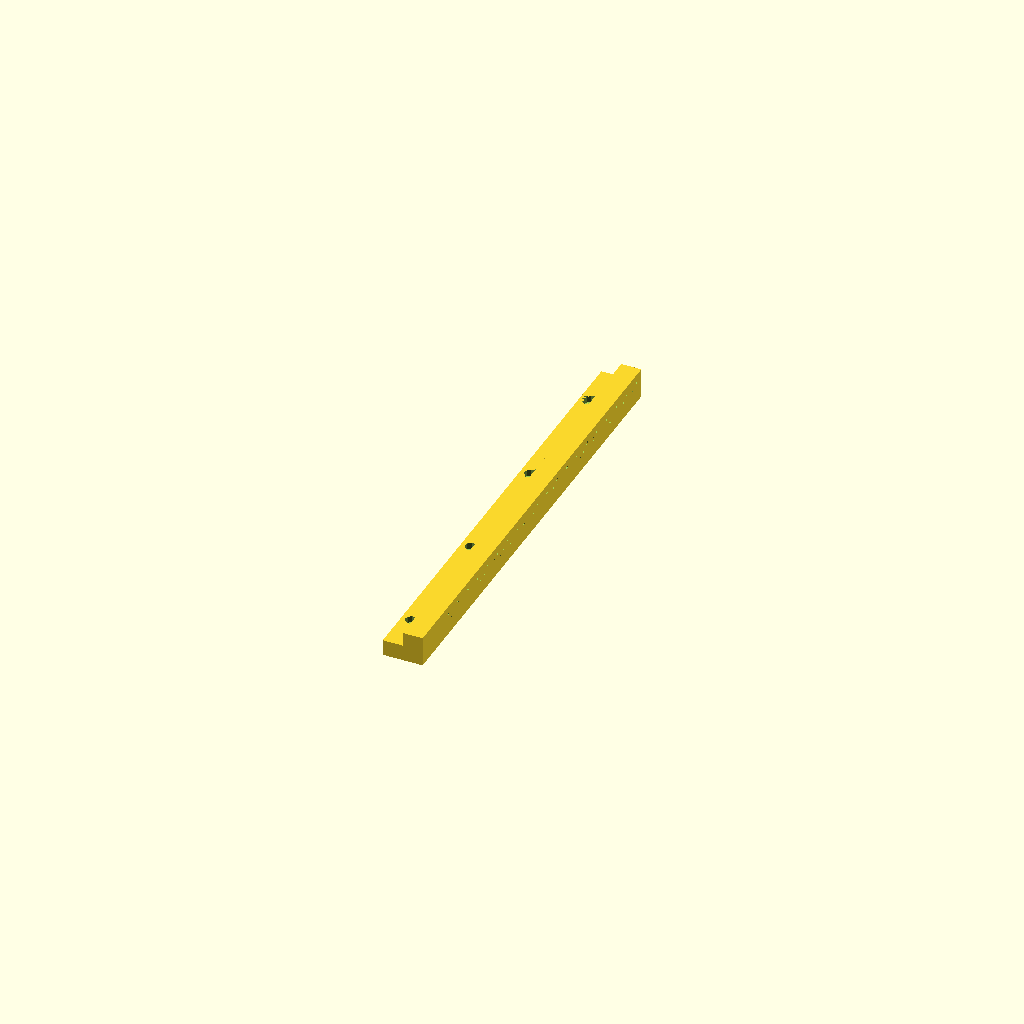
Cell 1: rendered with the file's own defaults.
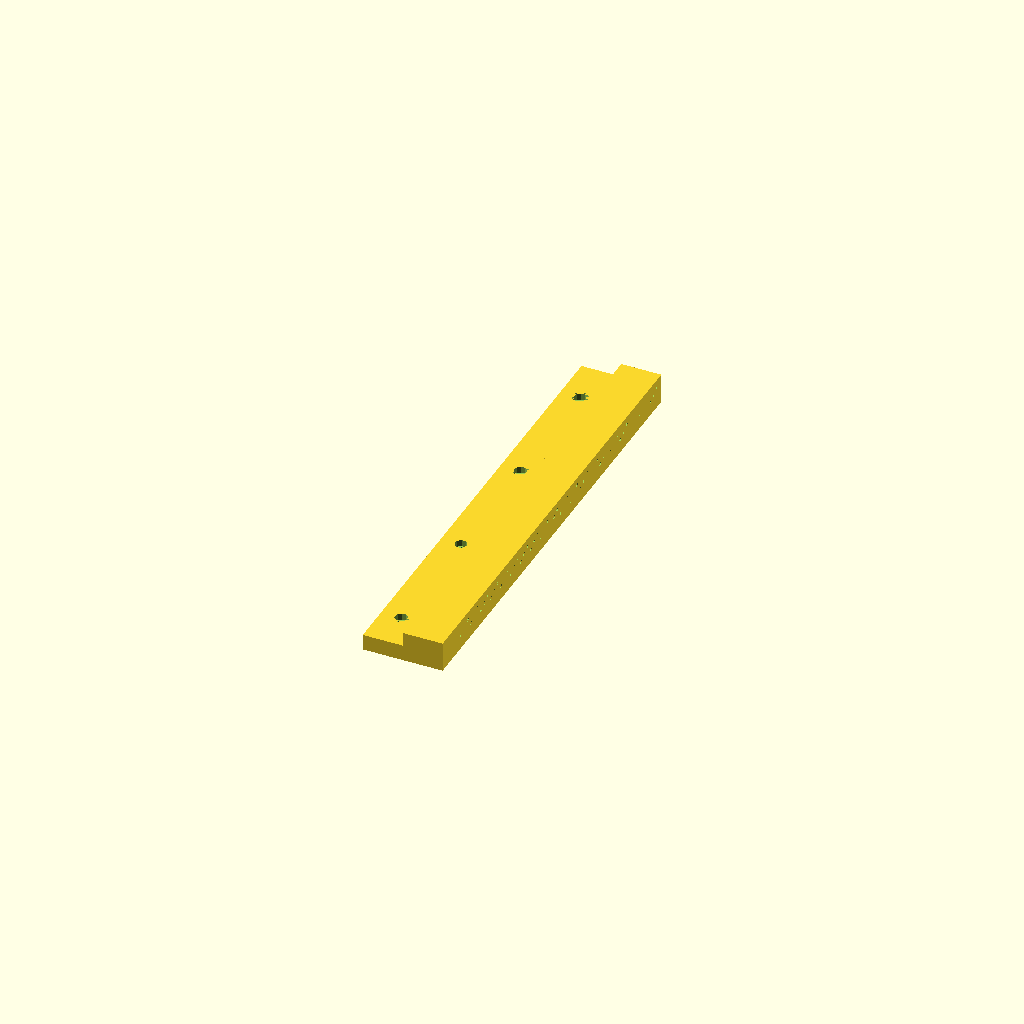
Cell 2: barX = 20 (everything else at default).
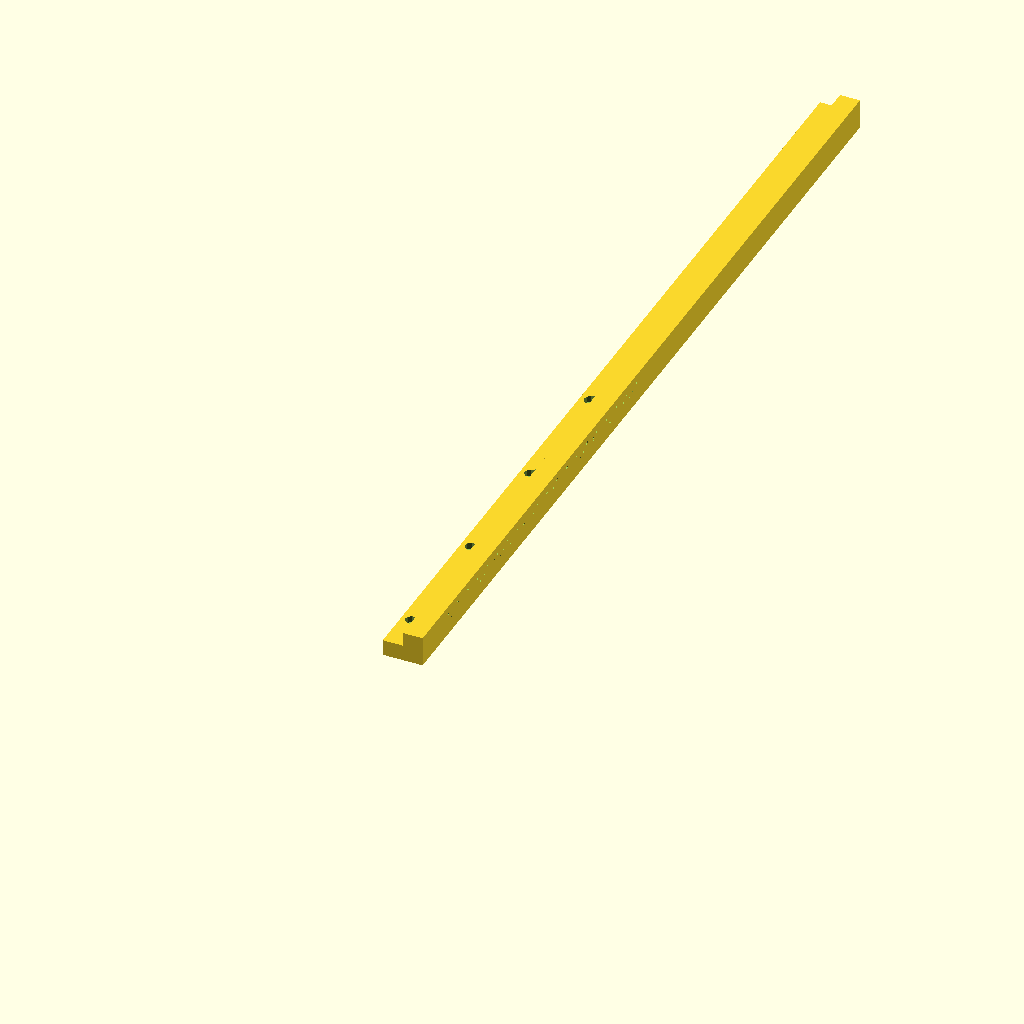
Cell 3: barY = 470 (everything else at default).
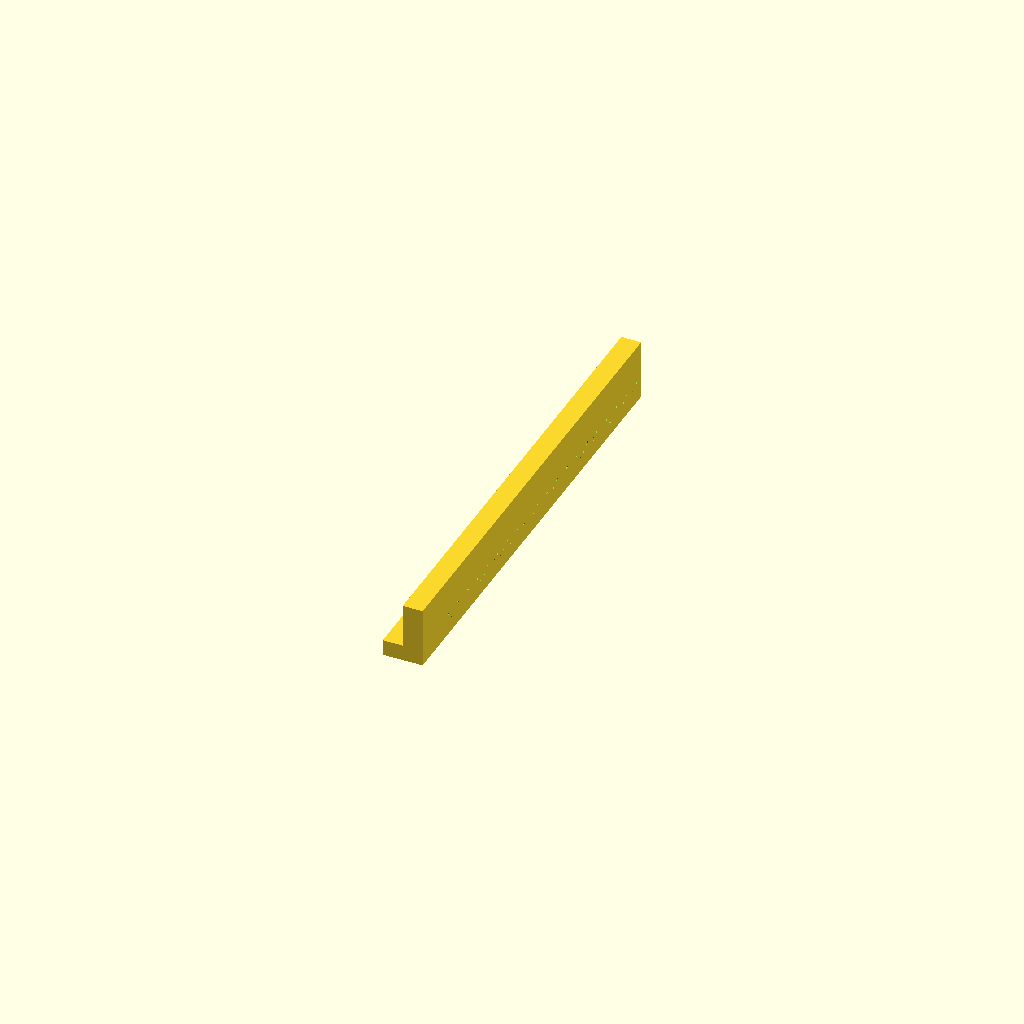
Cell 4: barZ = 30 (everything else at default).
One fixed orthographic camera (rotation 55°, 0°, 25°; colour scheme Cornfield) for every cell.
The OpenSCAD source (CAD/irkem_PrStrGd_v0.scad):
strSpc = 3.56;
hR = 1;
barX = 10;
barY = 235;//250;
barZ = 15;
nKeys = 60;
osetY = 20;
osetZ = 10;
scrR = 3.0;//1.5;
scrHdR = 4;
difference(){
    positives();
    negatives();
}

module negatives(){
    //Pass-through holes for strings:
for (i = [0 : 1 : (nKeys-1)]) {
    translate([0,i*strSpc+osetY,osetZ+(i%3)*2-3]) rotate([0,90,0]) cylinder(barX,hR,hR);
}
    //Mounting holes for screws:
for (i = [0 : 18 : (nKeys)]) {
    translate([-barX/2,i*strSpc+osetY,0]) rotate([0,0,0]) cylinder(osetZ,scrR,scrR);
}
    //Countersink holes for screw heads:
for (i = [0 : 18 : (nKeys)]) {
    translate([-barX/2,i*strSpc+osetY,osetZ-2-4]) rotate([0,0,0]) cylinder(4,scrHdR,scrHdR);
}
}

module positives(){
    cube([barX,barY,barZ]);
    translate([-barX,0,0]) cube([barX,barY,osetZ-2]);
}
Parameter table extracted from the source (name, type, default, range or options):
strSpc: number, default 3.56
hR: number, default 1
barX: number, default 10
barY: number, default 235
barZ: number, default 15
nKeys: number, default 60
osetY: number, default 20
osetZ: number, default 10
scrR: number, default 3
scrHdR: number, default 4
